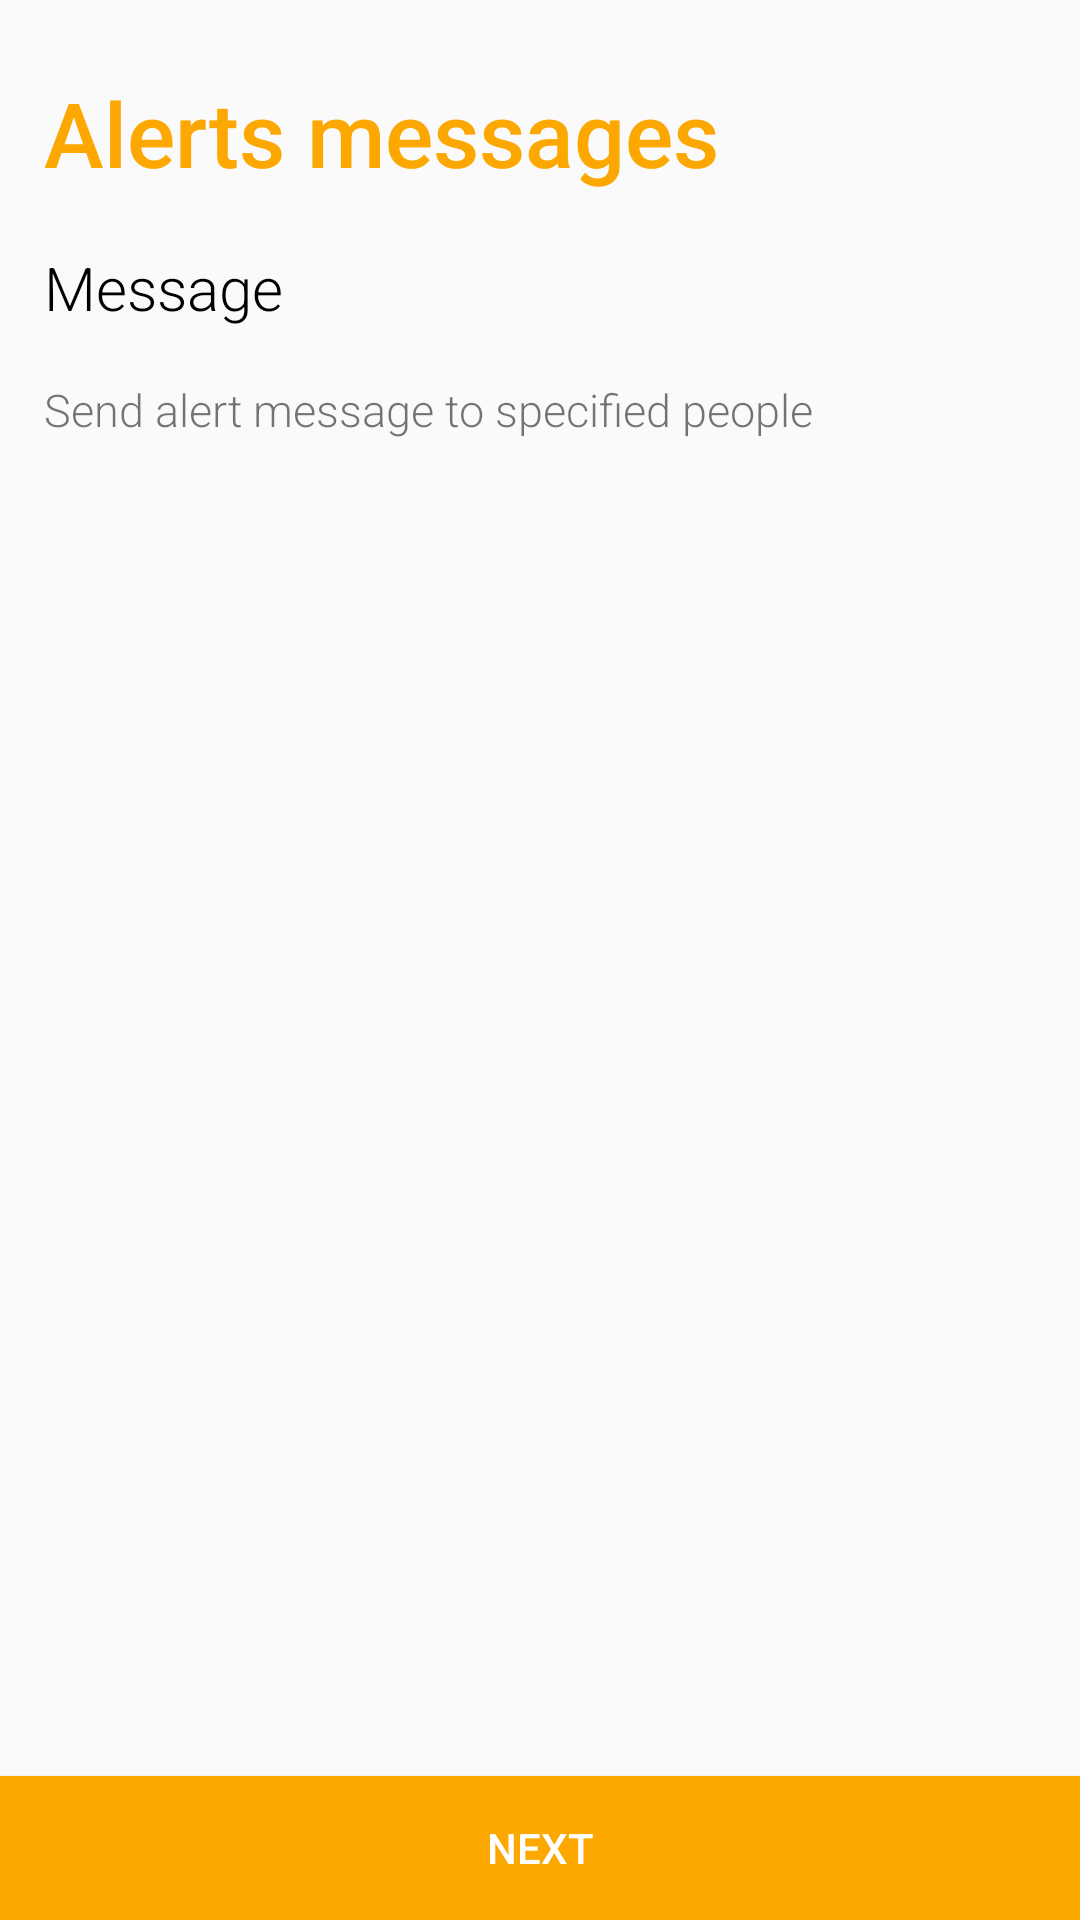

Here is an Android app screen rendered from its layout file. Give the layout XML and the strings, colors and styles it references.
<!-- AndroidManifest.xml: activity theme FullTheme -->
<!-- res/layout/activity_intro.xml -->
<?xml version="1.0" encoding="utf-8"?>
<RelativeLayout xmlns:android="http://schemas.android.com/apk/res/android"
    xmlns:app="http://schemas.android.com/apk/res-auto"
    xmlns:tools="http://schemas.android.com/tools"
    android:id="@+id/activity_intro"
    android:layout_width="match_parent"
    android:layout_height="match_parent"
    android:paddingBottom="@dimen/activity_vertical_margin"
    android:paddingLeft="@dimen/activity_horizontal_margin"
    android:paddingRight="@dimen/activity_horizontal_margin"
    android:paddingTop="@dimen/activity_vertical_margin"
    tools:context="com.careyoutbaby.swetarabi.babycare.IntroActivity">

    <TextView
        android:text="Alerts messages"
        android:layout_width="wrap_content"
        android:layout_height="wrap_content"
        android:layout_marginTop="24dp"
        android:id="@+id/into_head"
        android:textSize="30sp"
        android:fontFamily="sans-serif-medium"
        android:layout_alignParentTop="true"
        android:layout_alignParentStart="true"
        android:layout_marginStart="15dp"
        android:textColor="@color/appColor"/>

    <TextView
        android:text="Message"
        android:id="@+id/message"
        android:layout_width="wrap_content"
        android:layout_height="wrap_content"
        android:layout_below="@+id/into_head"
        android:layout_alignStart="@+id/into_head"
        android:layout_marginTop="18dp"
        android:textSize="20sp"
        android:fontFamily="sans-serif-light"
        android:textColor="@color/black"/>

    <TextView
        android:text="Send alert message to specified people"
        android:layout_width="wrap_content"
        android:layout_height="wrap_content"
        android:layout_marginTop="17dp"
        android:id="@+id/textView6"
        android:layout_below="@+id/message"
        android:layout_alignStart="@+id/message"
        android:textSize="15sp"
        android:fontFamily="sans-serif-light"/>

    <ImageView
        android:layout_width="wrap_content"
        android:layout_height="wrap_content"
        app:srcCompat="@drawable/messagealertintro"
        android:id="@+id/imageView2"
        android:layout_above="@+id/start"
        android:layout_centerHorizontal="true"
        android:layout_marginBottom="10dp" />

    <Button
        android:text="@string/next"
        android:layout_width="match_parent"
        android:layout_height="wrap_content"
        android:background="@color/appColor"
        android:id="@+id/start"
        android:textColor="@color/white"
        android:layout_alignParentBottom="true"
        android:layout_alignParentStart="true"
        android:onClick="next"
        android:elevation="1sp"
        tools:targetApi="lollipop" />

</RelativeLayout>
<!-- resources referenced by this layout -->
<resources>
  <color name="appColor">#fca800</color>
  <color name="black">#000000</color>
  <color name="white">#ffffff</color>
  <!-- drawable messagealertintro: png bitmap (drawable, 363134 bytes) -->
  <string name="next">Next</string>
  <style name="FullTheme" parent="Theme.AppCompat.Light.NoActionBar">
          
          <item name="colorPrimary">@color/black</item>
          <item name="colorPrimaryDark">@color/black</item>
          <item name="colorAccent">@color/colorAccent</item>
      </style>
  <color name="colorAccent">#fca800</color>
</resources>
